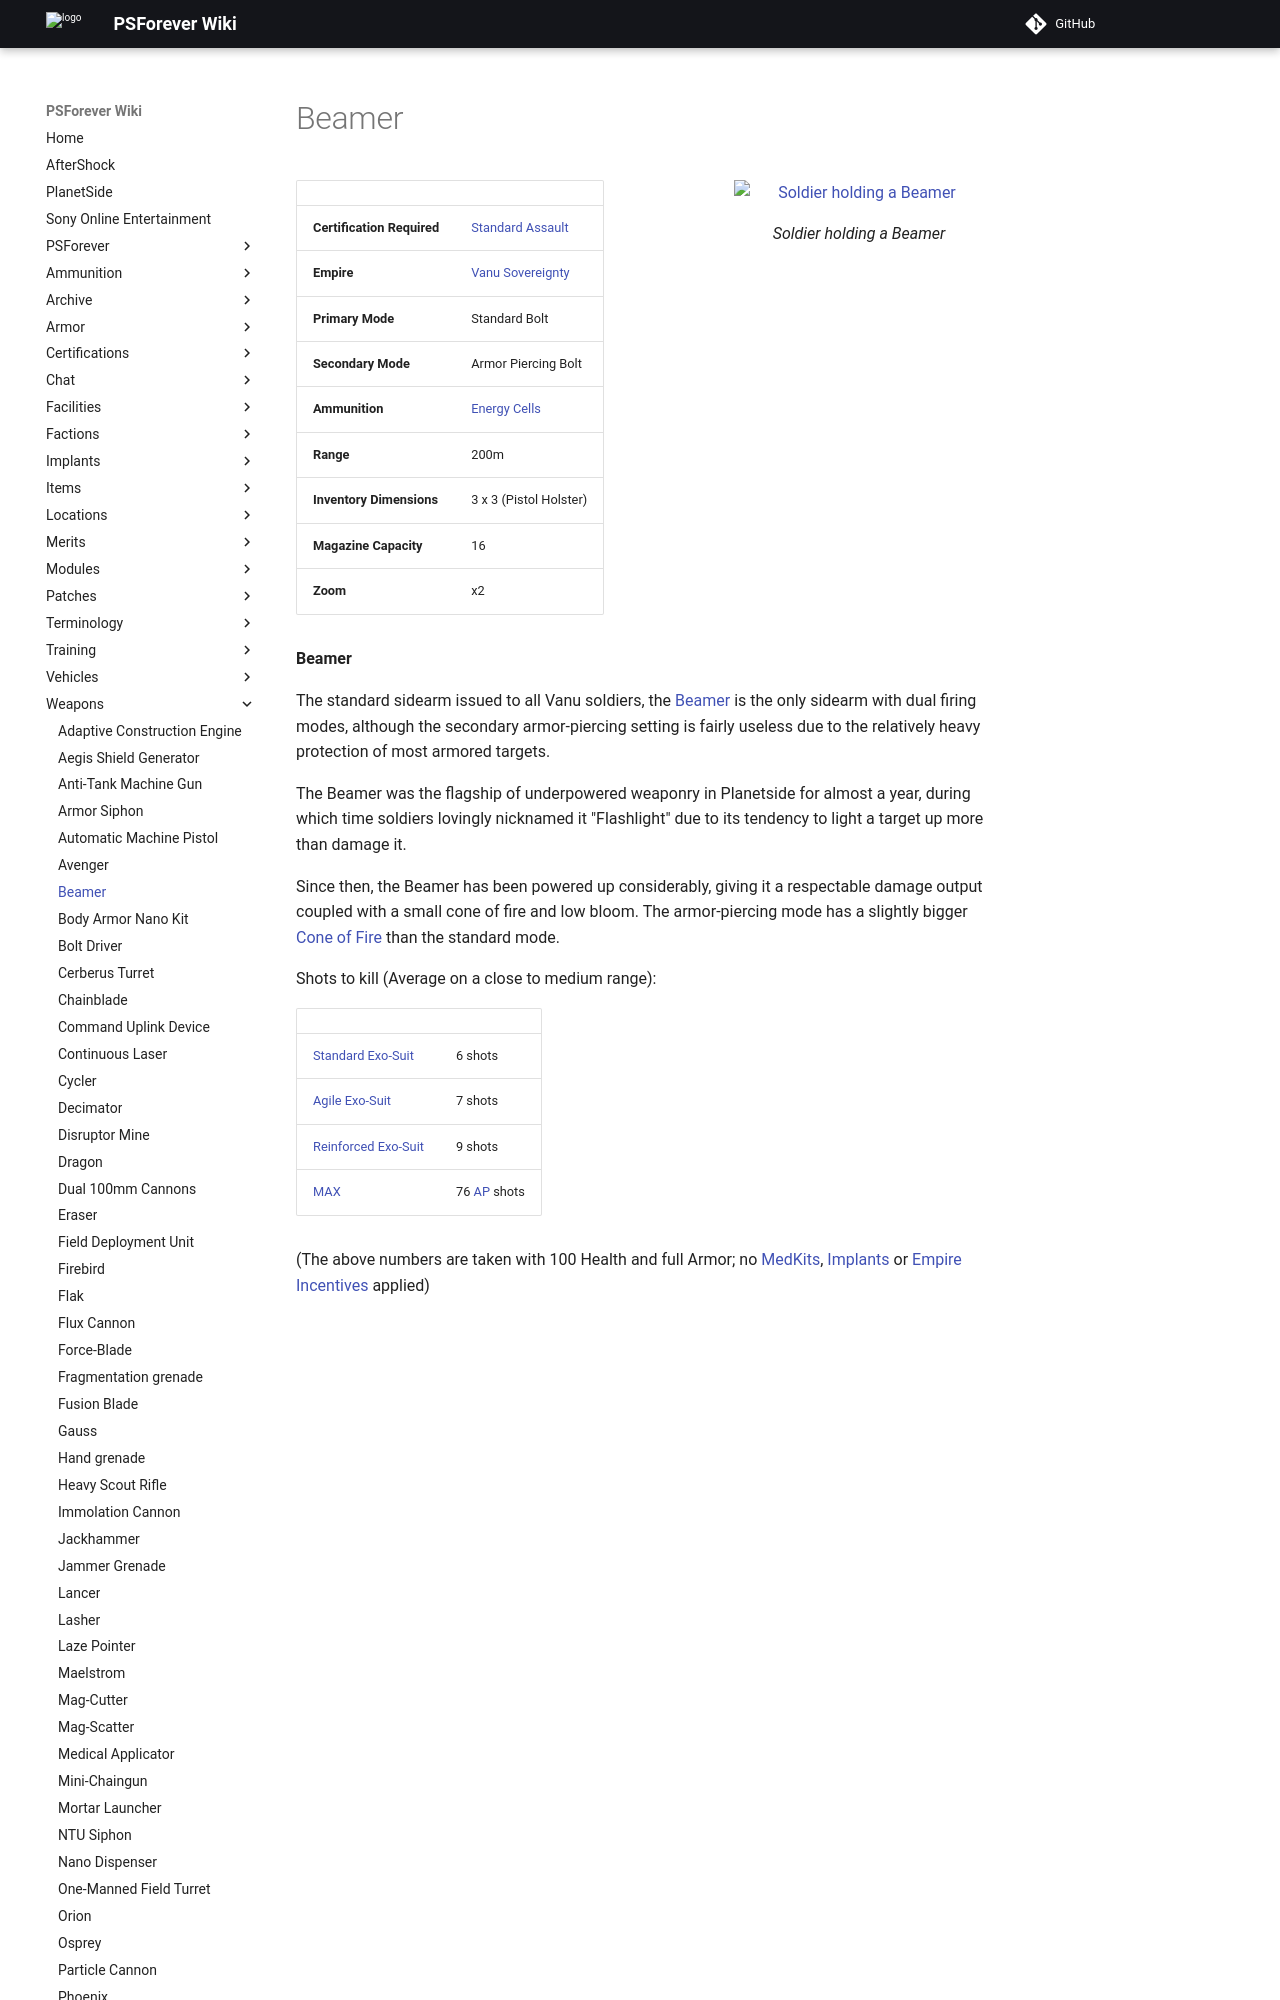

repository: psforever/wiki · page: weapons/Beamer/index.html · generator: mkdocs

# Beamer

![ Soldier holding a
Beamer](../images/PSScreenShot0293.jpg){ class="figure" }

|                            |                                                           |
| -------------------------- | --------------------------------------------------------- |
| **Certification Required** | [Standard Assault](../certifications/Standard_Assault.md) |
| **Empire**                 | [Vanu Sovereignty](../factions/Vanu_Sovereignty.md)            |
| **Primary Mode**           | Standard Bolt                                             |
| **Secondary Mode**         | Armor Piercing Bolt                                       |
| **Ammunition**             | [Energy Cells](../ammunition/Energy_Cell.md)              |
| **Range**                  | 200m                                                      |
| **Inventory Dimensions**   | 3 x 3 (Pistol Holster)                                    |
| **Magazine Capacity**      | 16                                                        |
| **Zoom**                   | x2                                                        |

**Beamer**

The standard sidearm issued to all Vanu soldiers, the [Beamer](Beamer.md) is the
only sidearm with dual firing modes, although the secondary armor-piercing
setting is fairly useless due to the relatively heavy protection of most armored
targets.

The Beamer was the flagship of underpowered weaponry in Planetside for almost a
year, during which time soldiers lovingly nicknamed it "Flashlight" due to its
tendency to light a target up more than damage it.

Since then, the Beamer has been powered up considerably, giving it a respectable
damage output coupled with a small cone of fire and low bloom. The
armor-piercing mode has a slightly bigger
[Cone of Fire](../terminology/Cone_of_fire.md) than the standard mode.

Shots to kill (Average on a close to medium range):
